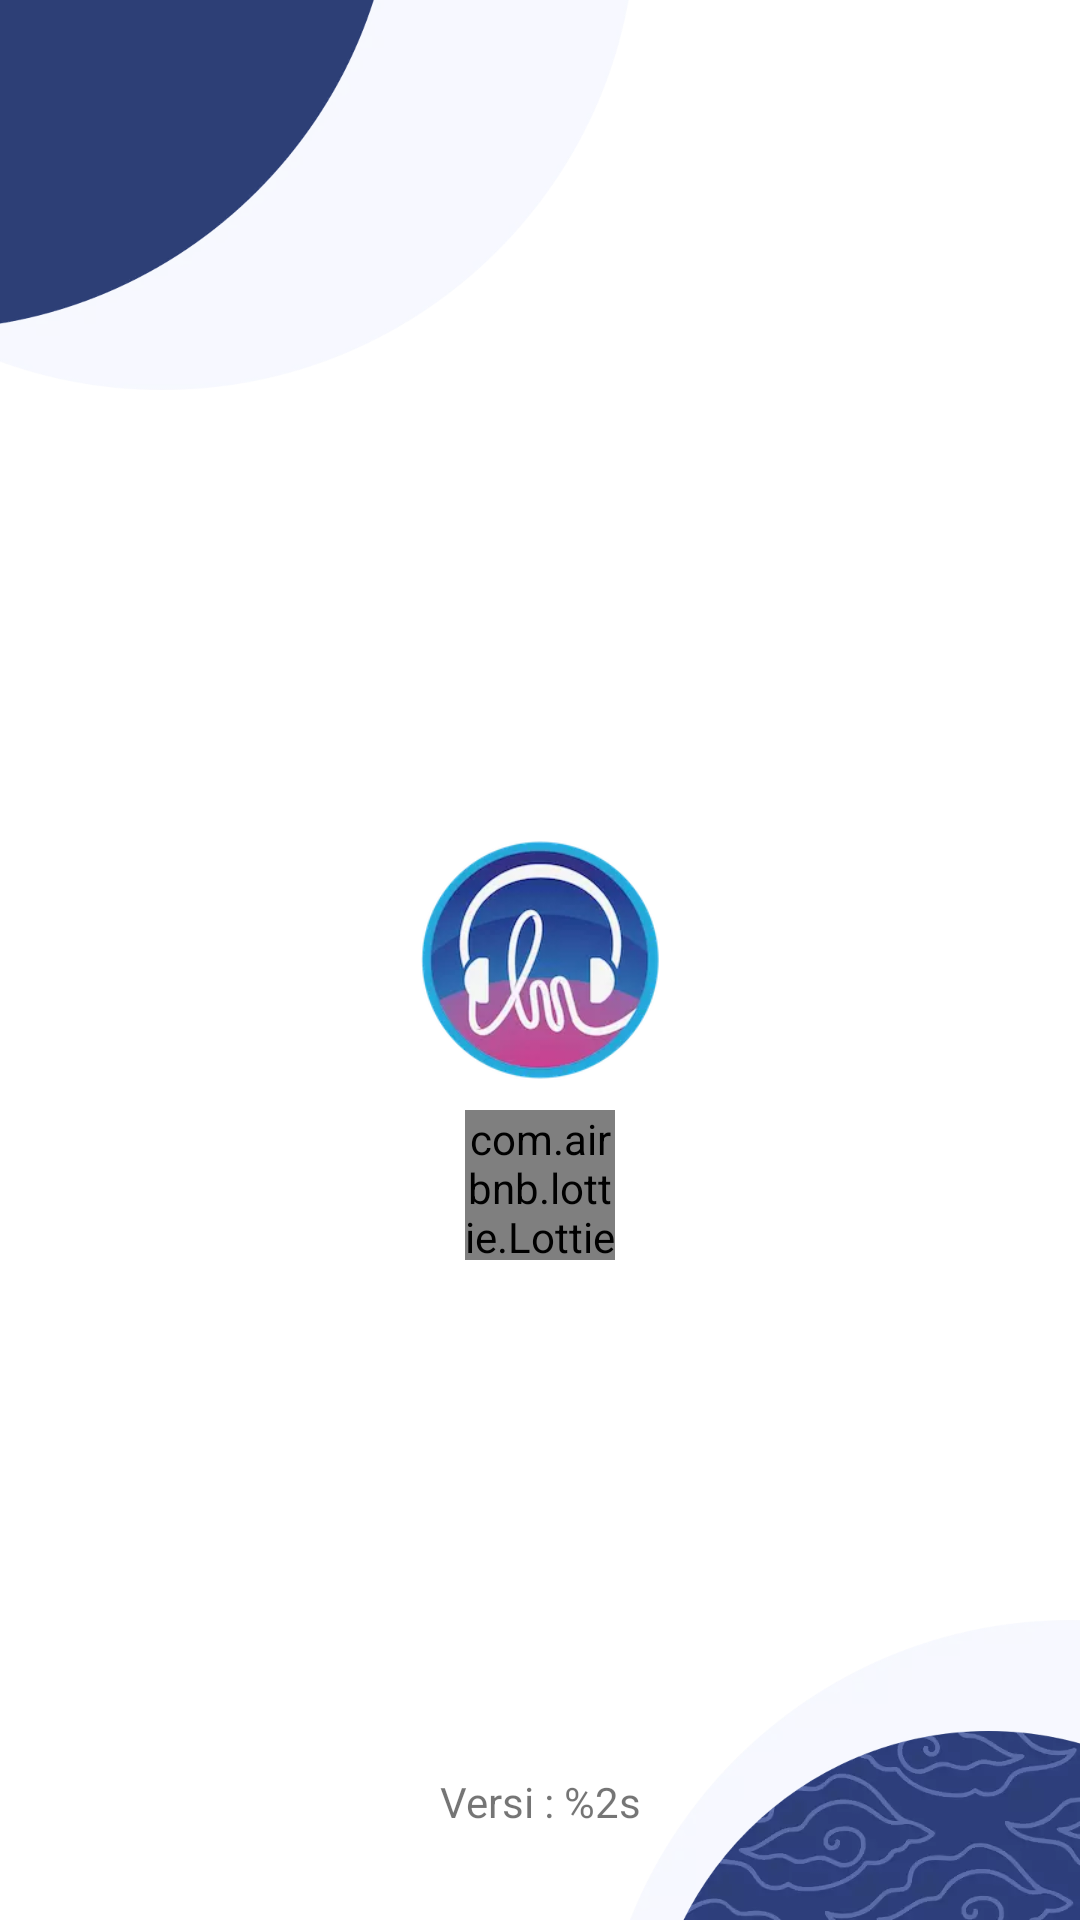

Android layout source for this screen:
<!-- AndroidManifest.xml: application theme Theme.MusicRecommendation -->
<!-- res/layout/activity_splash_screen.xml -->
<?xml version="1.0" encoding="utf-8"?>
<layout
    xmlns:android="http://schemas.android.com/apk/res/android"
    xmlns:app="http://schemas.android.com/apk/res-auto"
    xmlns:tools="http://schemas.android.com/tools">
    <androidx.constraintlayout.widget.ConstraintLayout
        android:layout_width="match_parent"
        android:layout_height="match_parent"
        android:background="@drawable/bg_splash_screen"
        tools:context=".view.SplashScreen">

        <ImageView
            android:id="@+id/ic_lm"
            android:layout_width="80dp"
            android:layout_height="80dp"
            android:src="@drawable/ic_lm_logo"
            app:layout_constraintLeft_toLeftOf="parent"
            app:layout_constraintRight_toRightOf="parent"
            app:layout_constraintTop_toTopOf="parent"
            app:layout_constraintBottom_toBottomOf="parent"/>

        <com.airbnb.lottie.LottieAnimationView
            android:id="@+id/loading_animate"
            android:layout_width="50dp"
            android:layout_height="50dp"
            android:layout_marginTop="10dp"
            app:layout_constraintLeft_toLeftOf="parent"
            app:layout_constraintRight_toRightOf="parent"
            app:layout_constraintTop_toBottomOf="@id/ic_lm"
            app:lottie_autoPlay="true"
            app:lottie_speed="1.25"
            app:lottie_fileName="loading_animation.json"
            app:lottie_loop="true" />

        <TextView
            android:id="@+id/version_txt"
            android:layout_width="match_parent"
            android:layout_height="wrap_content"
            app:layout_constraintLeft_toLeftOf="parent"
            app:layout_constraintRight_toRightOf="parent"
            app:layout_constraintBottom_toBottomOf="parent"
            android:text="@string/txt_version"
            android:gravity="center_horizontal"
            android:layout_marginBottom="30dp"/>

    </androidx.constraintlayout.widget.ConstraintLayout>
</layout>
<!-- resources referenced by this layout -->
<resources>
  <!-- drawable bg_splash_screen: webp bitmap (drawable, 24750 bytes) -->
  <!-- drawable ic_lm_logo: webp bitmap (drawable, 9662 bytes) -->
  <string name="txt_version">Versi : %2s</string>
  <style name="Theme.MusicRecommendation" parent="Theme.MaterialComponents.DayNight.NoActionBar">
          
          <item name="colorPrimary">@color/blue_main</item>
          <item name="colorPrimaryVariant">@color/purple_700</item>
          <item name="colorOnPrimary">@color/white</item>
          
          <item name="colorSecondary">@color/teal_200</item>
          <item name="colorSecondaryVariant">@color/teal_700</item>
          <item name="colorOnSecondary">@color/black</item>
          
          <item name="android:statusBarColor" tools:targetApi="l">?attr/colorPrimaryVariant</item>
          
      </style>
  <color name="blue_main">#3F4A80</color>
  <color name="purple_700">#FF3700B3</color>
  <color name="white">#FFFFFFFF</color>
  <color name="teal_200">#FF03DAC5</color>
  <color name="teal_700">#FF018786</color>
  <color name="black">#FF000000</color>
</resources>
